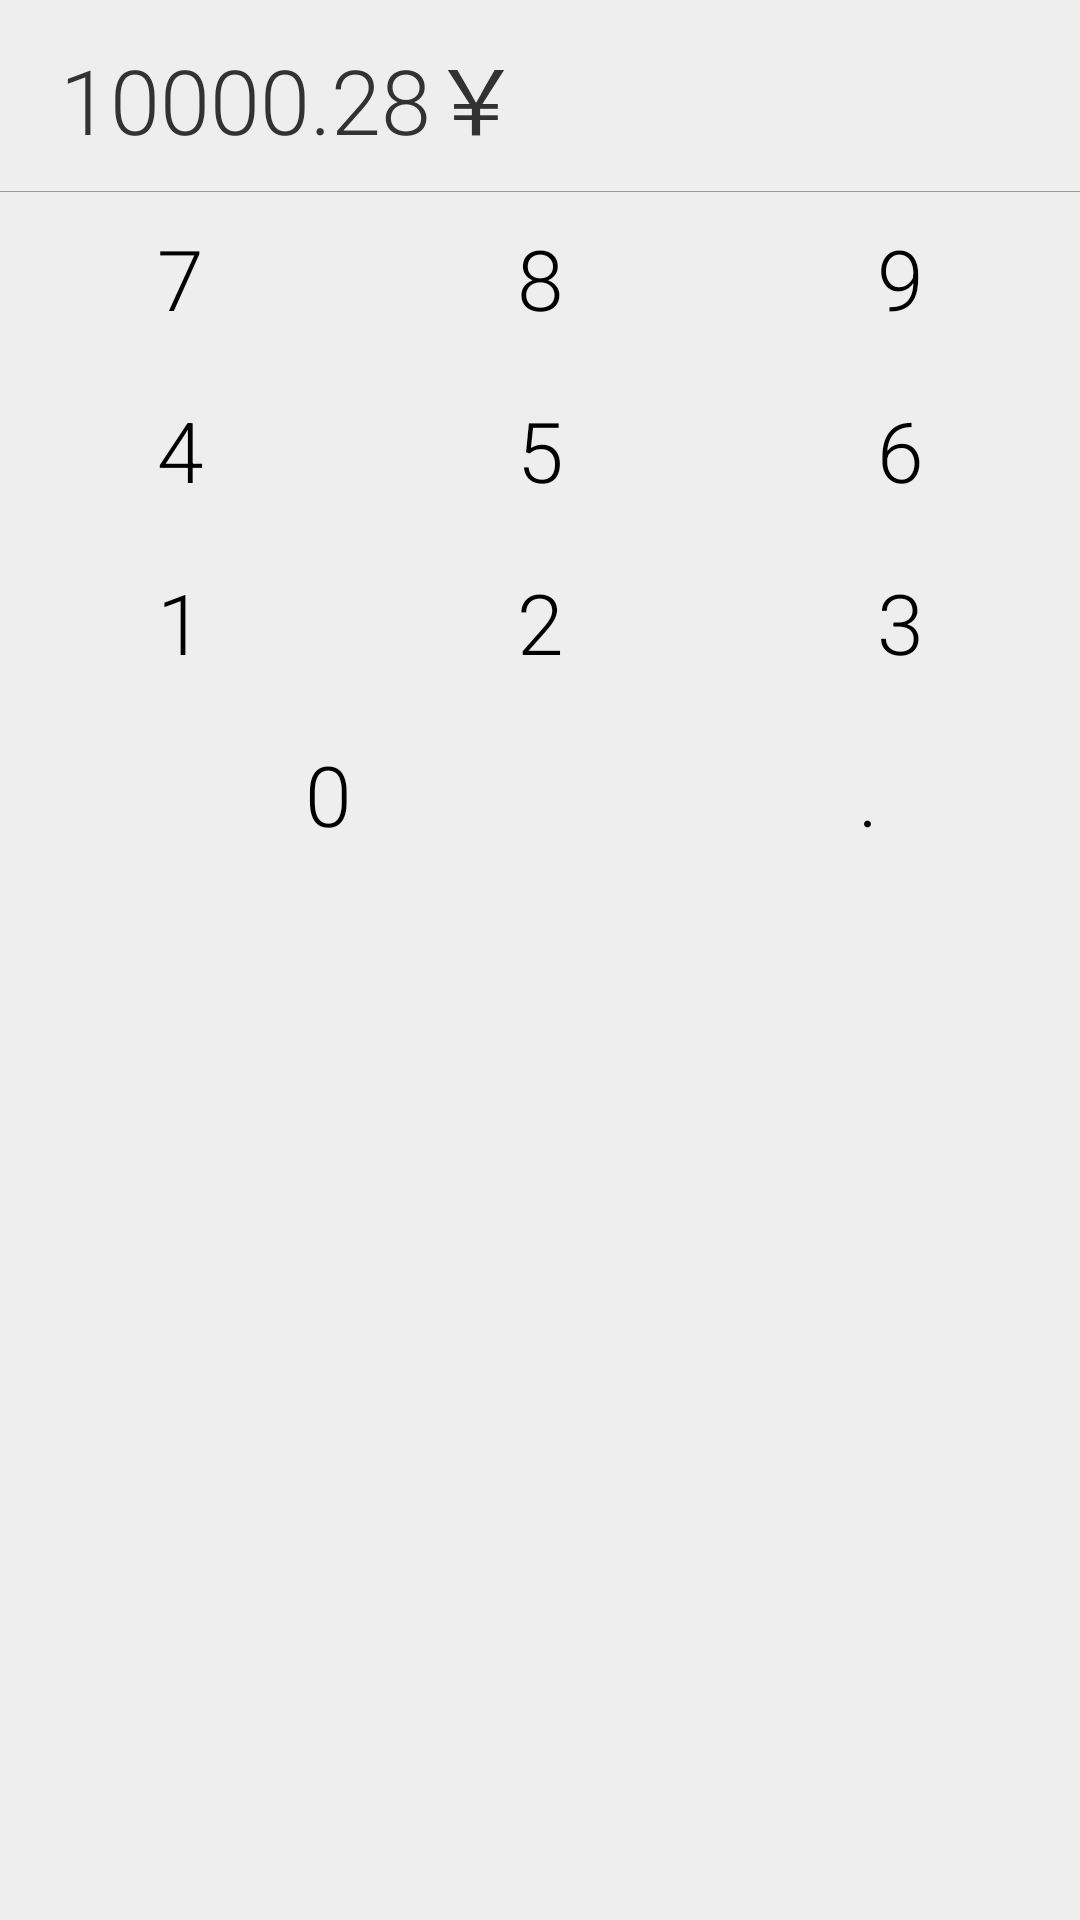

Layout XML and referenced resources for this Android screen:
<!-- AndroidManifest.xml: application theme AppTheme -->
<!-- res/layout/number_softinput.xml -->
<?xml version="1.0" encoding="utf-8"?>
<LinearLayout xmlns:android="http://schemas.android.com/apk/res/android"
    android:orientation="vertical"
    android:layout_width="match_parent"
    android:layout_height="match_parent">

    <FrameLayout
        android:layout_width="match_parent"
        android:layout_height="wrap_content">

        <TextView
            android:id="@+id/money"
            android:layout_width="wrap_content"
            android:layout_height="wrap_content"
            android:layout_gravity="left|center_vertical"
            android:text="10000.28￥"
            android:fontFamily="sans-serif-light"
            android:textSize="30sp"
            android:layout_marginTop="10dp"
            android:layout_marginBottom="10dp"
            android:layout_marginLeft="20dp"/>

        <ImageButton
            android:id="@+id/backspace"
            android:layout_width="wrap_content"
            android:layout_height="wrap_content"
            android:layout_gravity="right|center_vertical"
            android:src="@drawable/ic_action_backspace"
            android:background="@drawable/btn_blue_selector"
            android:padding="20dp"/>

    </FrameLayout>

    <View
        android:layout_width="match_parent"
        android:layout_height="1px"
        android:background="@color/gray" />

    <LinearLayout
        android:layout_width="match_parent"
        android:layout_height="match_parent"
        android:orientation="vertical">

        <LinearLayout
            android:layout_width="match_parent"
            android:layout_height="wrap_content"
            android:orientation="horizontal">

            <Button
                android:id="@+id/num_7"
                android:layout_width="wrap_content"
                android:layout_height="wrap_content"
                style="@style/NumberBtn"
                android:text="7" />
            <Button
                android:id="@+id/num_8"
                android:layout_width="wrap_content"
                android:layout_height="wrap_content"
                style="@style/NumberBtn"
                android:text="8" />
            <Button
                android:id="@+id/num_9"
                android:layout_width="wrap_content"
                android:layout_height="wrap_content"
                style="@style/NumberBtn"
                android:text="9" />

        </LinearLayout>

        <LinearLayout
            android:layout_width="match_parent"
            android:layout_height="wrap_content"
            android:orientation="horizontal">

            <Button
                android:id="@+id/num_4"
                android:layout_width="wrap_content"
                android:layout_height="wrap_content"
                style="@style/NumberBtn"
                android:text="4" />
            <Button
                android:id="@+id/num_5"
                android:layout_width="wrap_content"
                android:layout_height="wrap_content"
                style="@style/NumberBtn"
                android:text="5" />
            <Button
                android:id="@+id/num_6"
                android:layout_width="wrap_content"
                android:layout_height="wrap_content"
                style="@style/NumberBtn"
                android:text="6" />

        </LinearLayout>

        <LinearLayout
            android:layout_width="match_parent"
            android:layout_height="wrap_content"
            android:orientation="horizontal">

            <Button
                android:id="@+id/num_1"
                android:layout_width="wrap_content"
                android:layout_height="wrap_content"
                style="@style/NumberBtn"
                android:text="1" />
            <Button
                android:id="@+id/num_2"
                android:layout_width="wrap_content"
                android:layout_height="wrap_content"
                style="@style/NumberBtn"
                android:text="2" />
            <Button
                android:id="@+id/num_3"
                android:layout_width="wrap_content"
                android:layout_height="wrap_content"
                style="@style/NumberBtn"
                android:text="3" />

        </LinearLayout>

        <LinearLayout
            android:layout_width="match_parent"
            android:layout_height="wrap_content"
            android:orientation="horizontal">

            <Button
                android:id="@+id/num_0"
                android:layout_width="wrap_content"
                android:layout_height="wrap_content"
                style="@style/NumberBtn"
                android:layout_weight="2"
                android:text="0" />
            <Button
                android:id="@+id/num_point"
                android:layout_width="wrap_content"
                android:layout_height="wrap_content"
                style="@style/NumberBtn"
                android:layout_weight="1"
                android:text="." />

        </LinearLayout>


    </LinearLayout>


</LinearLayout>
<!-- resources referenced by this layout -->
<resources>
  <color name="gray">#999999</color>
  <!-- drawable btn_blue_selector (drawable) -->
  <?xml version="1.0" encoding="utf-8"?>
  <selector xmlns:android="http://schemas.android.com/apk/res/android">
      <item android:state_window_focused="false" android:state_enabled="true"
          android:drawable="@drawable/btn_default" />
      <item android:state_window_focused="false" android:state_enabled="false"
          android:drawable="@drawable/btn_default" />
      <item android:state_pressed="true"
          android:drawable="@drawable/btn_pressed" />
      <item android:state_focused="true" android:state_enabled="true"
          android:drawable="@drawable/btn_pressed" />
      <item android:state_enabled="true"
          android:drawable="@drawable/btn_default" />
      <item android:state_focused="true"
          android:drawable="@drawable/btn_pressed" />
      <item
          android:drawable="@drawable/btn_default" />
  </selector>
  <style name="NumberBtn">
          <item name="android:background">@drawable/btn_blue_selector</item>
          <item name="android:padding">10dp</item>
          <item name="android:layout_weight">1</item>
          <item name="android:textSize">28sp</item>
          <item name="android:fontFamily">sans-serif-light</item>
      </style>
  <style name="AppTheme" parent="android:Theme.Holo.Light.DarkActionBar">
          <item name="android:actionBarStyle">@style/MyActionBar</item>
      </style>
  <style name="MyActionBar" parent="@android:style/Widget.Holo.Light.ActionBar.Solid.Inverse">
          <item name="android:background">@color/actionbar</item>
      </style>
  <color name="actionbar">#4bbcf6</color>
</resources>
